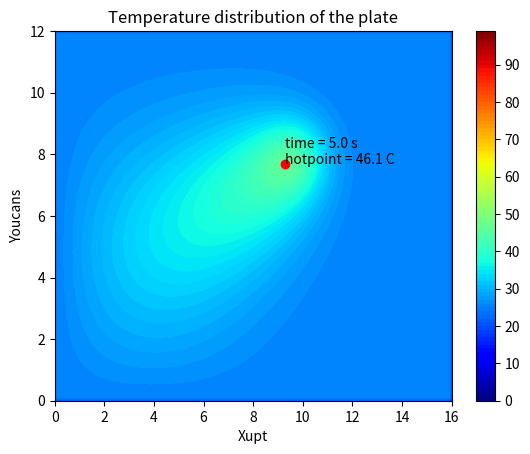

Here is the Python script that generated this plot:
# mathmodel13_v1.py
# Demo10 of mathematical modeling algorithm
# Solving partial differential equations
# 偏微分方程数值解法

# 5. 二维热传导方程（抛物型二阶偏微分方程）
# pu/p2 = c*(p2u/px2+p2u/py2)

import numpy as np
import matplotlib.pyplot as plt

def showcontourf(zMat, xyRange, tNow):  # 绘制等温云图
    x = np.linspace(xyRange[0], xyRange[1], zMat.shape[1])
    y = np.linspace(xyRange[2], xyRange[3], zMat.shape[0])
    xx,yy = np.meshgrid(x,y)
    zMax = np.max(zMat)
    yMax, xMax = np.where(zMat==zMax)[0][0], np.where(zMat==zMax)[1][0]
    levels = np.arange(0,100,1)
    showText = "time = {:.1f} s\nhotpoint = {:.1f} C".format(tNow, zMax)

    plt.clf()  # 清除当前图形及其所有轴，但保持窗口打开
    plt.plot(x[xMax],y[yMax],'ro')  # 绘制最高温度点
    plt.contourf(xx, yy, zMat, 100, cmap=plt.cm.get_cmap('jet'), origin='lower', levels = levels)
    plt.annotate(showText, xy=(x[xMax],y[yMax]), xytext=(x[xMax],y[yMax]),fontsize=10)
    plt.colorbar()
    plt.xlabel('Xupt')
    plt.ylabel('Youcans')
    plt.title('Temperature distribution of the plate')
    plt.pause(0.01)
    # plt.show()

# 模型参数
uIni = 25  # 初始温度值
uBound = 25.0  # 边界条件
c = 1.0  # 热传导参数
qv = 50.0  # 热源功率
x0, y0 = 0.0, 3.0  # 热源初始位置
vx, vy = 2.0, 1.0  # 热源移动速度
# 求解范围
tc, te = 0.0, 5.0  # 时间范围，0<t<te
xa, xb = 0.0, 16.0  # 空间范围，xa<x<xb
ya, yb = 0.0, 12.0  # 空间范围，ya<y<yb

# 初始化
dt = 0.002  # 时间步长
dx = dy = 0.1  # 空间步长
tNodes = round(te/dt)  # t轴 时序网格数
xNodes = round((xb-xa)/dx)  # x轴 空间网格数
yNodes = round((yb-ya)/dy)  # y轴 空间网格数
xyRange = np.array([xa, xb, ya, yb])
xZone = np.linspace(xa, xb, xNodes+1)  # 建立空间网格
yZone = np.linspace(ya, yb, yNodes+1)  # 建立空间网格
xx,yy = np.meshgrid(xZone, yZone)  # 生成网格点的坐标 xx,yy (二维数组)

# 计算 差分系数矩阵 A、B (三对角对称矩阵)，差分系数 rx,ry,ft
A = (-2) * np.eye(xNodes+1, k=0) + (1) * np.eye(xNodes+1, k=-1) + (1) * np.eye(xNodes+1, k=1)
B = (-2) * np.eye(yNodes+1, k=0) + (1) * np.eye(yNodes+1, k=-1) + (1) * np.eye(yNodes+1, k=1)
rx, ry, ft = c*dt/(dx*dx), c*dt/(dy*dy), qv*dt

# 计算 初始值
U = uIni * np.ones((yNodes+1, xNodes+1))  # 初始温度 u0

# 前向欧拉法一阶差分求解
for k in range(tNodes+1):
    t = k * dt  # 当前时间

    # 热源条件
    # (1) 恒定热源：Qv(x0,y0,t) = qv, 功率、位置 恒定
    # Qv = qv
    # (2) 热源功率随时间变化 Qv(x0,y0,t)=f(t)
    # Qv = qv*np.sin(t*np.pi) if t<2.0 else qv
    # (3) 热源位置随时间变化 Qv(x,y,t)=f(x(t),y(t))
    xt, yt = x0+vx*t, y0+vy*t  # 热源位置变化
    Qv = qv * np.exp(-((xx-xt)**2+(yy-yt)**2))  # 热源方程

    # 边界条件
    U[:,0] = U[:,-1] = uBound
    U[0,:] = U[-1,:] = uBound

    # 差分求解
    U = U + rx * np.dot(U,A) + ry * np.dot(B,U) + Qv*dt

    if k % 100 == 0:
        showcontourf(U, xyRange, k*dt)  # 绘制等温云图
        print('t={:.2f}s\tTmax={:.1f}  Tmin={:.1f}'.format(t, np.max(U), np.min(U)))
plt.show()
